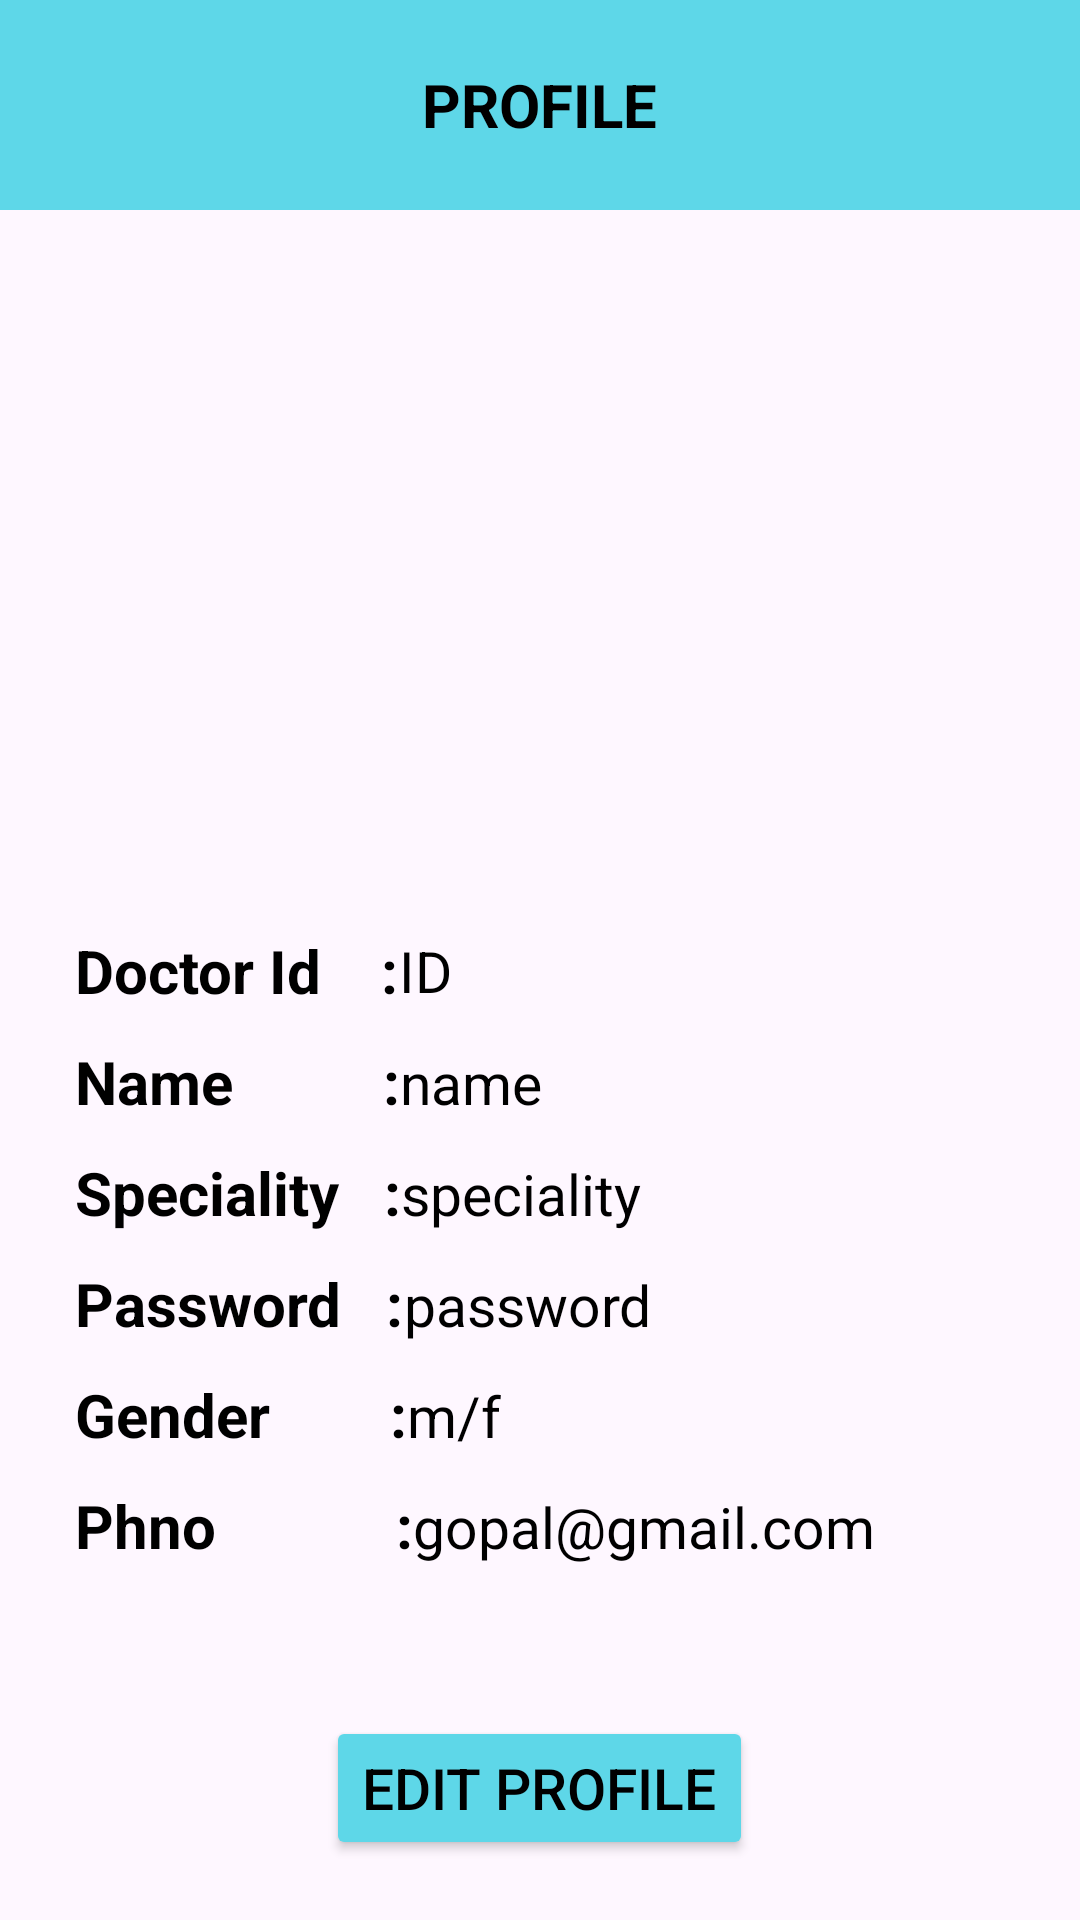

Produce the Android XML layout that renders to this screen, including the resource entries it uses.
<!-- AndroidManifest.xml: application theme Theme.LastApp -->
<!-- res/layout/activity_dprofile.xml -->
<?xml version="1.0" encoding="utf-8"?>
<LinearLayout xmlns:android="http://schemas.android.com/apk/res/android"
    xmlns:app="http://schemas.android.com/apk/res-auto"
    xmlns:tools="http://schemas.android.com/tools"
    android:layout_width="match_parent"
    android:layout_height="match_parent"
    android:orientation="vertical"
    tools:context="com.simats.airwayanesthesia.dProfile">
    <LinearLayout
        android:layout_width="match_parent"
        android:layout_height="70dp"
        android:gravity="center"
        android:background="#5ED7E8"
        >
        <TextView
            android:layout_width="wrap_content"
            android:layout_height="wrap_content"
            android:text="PROFILE"
            android:textStyle="bold"
            android:textSize="20dp"
            android:gravity="center"
            android:textColor="@color/black"
            />
    </LinearLayout>
    <LinearLayout
        android:layout_width="match_parent"
        android:orientation="vertical"
        android:layout_marginTop="40dp"
        android:layout_height="wrap_content"/>
    <ImageView
        android:id="@+id/img33"
        android:layout_width="150dp"
        android:layout_marginTop="20dp"
        android:layout_height="150dp"
        android:layout_gravity="center"
        android:scaleType="fitXY"
        android:src="@drawable/apd" />
        <LinearLayout
            android:layout_gravity="center"
            android:layout_marginTop="20dp"
            android:layout_width="match_parent"
            android:layout_height="wrap_content"
            android:orientation="vertical"
            android:layout_marginBottom="30dp"
            android:layout_marginLeft="5dp"
            android:layout_marginRight="5dp"


            >
            <LinearLayout
                android:layout_width="match_parent"
                android:layout_height="wrap_content"
                android:layout_marginTop="10dp"
                android:gravity="center"
                android:orientation="horizontal">
                <TextView
                    android:layout_width="wrap_content"
                    android:layout_height="wrap_content"
                    android:layout_marginLeft="20dp"
                    android:text="Doctor Id    :"

                    android:textStyle="bold"
                    android:textSize="20dp"
                    android:textColor="@color/black"
                    />
                <TextView
                    android:id="@+id/tx1"
                    android:layout_marginEnd="20dp"
                    android:layout_width="match_parent"
                    android:layout_height="wrap_content"
                    android:text="ID"
                    android:layout_marginLeft="5dp"
                    android:textSize="19dp"
                    android:textColor="@color/black"


                    />



            </LinearLayout>
            <LinearLayout
                android:layout_width="match_parent"
                android:layout_height="wrap_content"

                android:layout_marginTop="10dp"
                android:orientation="horizontal">

                <TextView

                    android:layout_width="wrap_content"
                    android:layout_height="wrap_content"
                    android:layout_marginLeft="20dp"
                    android:text="Name          :"
                    android:textStyle="bold"
                    android:textSize="20dp"
                    android:textColor="@color/black"
                    />
                <TextView
                    android:id="@+id/tx2"
                    android:layout_width="match_parent"
                    android:layout_height="wrap_content"
                    android:text="name"
                    android:textSize="19dp"
                    android:textColor="@color/black"
                    android:layout_marginLeft="5dp"
                    android:layout_marginEnd="20dp"

                    />



            </LinearLayout>
            <LinearLayout
                android:layout_width="match_parent"
                android:layout_height="wrap_content"
                android:layout_marginTop="10dp"
                android:orientation="horizontal">
                <TextView
                    android:layout_width="wrap_content"
                    android:layout_height="wrap_content"
                    android:layout_marginLeft="20dp"
                    android:text="Speciality   :"
                    android:textStyle="bold"
                    android:textSize="20dp"
                    android:textColor="@color/black"
                    />
                <TextView
                    android:id="@+id/tx3"
                    android:layout_width="match_parent"
                    android:layout_height="wrap_content"
                    android:text="speciality"
                    android:textSize="19dp"
                    android:layout_marginEnd="20dp"
                    android:textColor="@color/black"
                    android:layout_marginLeft="5dp"

                    />



            </LinearLayout>
            <LinearLayout
                android:layout_width="match_parent"
                android:layout_height="wrap_content"
                android:layout_marginTop="10dp"
                android:orientation="horizontal">
                <TextView
                    android:layout_width="wrap_content"
                    android:layout_height="wrap_content"
                    android:layout_marginLeft="20dp"
                    android:text="Password   :"
                    android:textStyle="bold"
                    android:textSize="20dp"
                    android:textColor="@color/black"
                    />
                <TextView
                    android:id="@+id/tx8"
                    android:layout_width="match_parent"
                    android:layout_height="wrap_content"
                    android:text="password"
                    android:textSize="19dp"
                    android:layout_marginEnd="20dp"
                    android:textColor="@color/black"
                    android:layout_marginLeft="5dp"

                    />



            </LinearLayout>
            <LinearLayout
                android:layout_width="match_parent"
                android:layout_height="wrap_content"
                android:layout_marginTop="10dp"
                android:orientation="horizontal">
                <TextView
                    android:layout_width="wrap_content"
                    android:layout_height="wrap_content"
                    android:layout_marginLeft="20dp"
                    android:text="Gender        :"
                    android:textStyle="bold"
                    android:textSize="20dp"
                    android:textColor="@color/black"
                    />
                <TextView
                    android:id="@+id/tx4"
                    android:layout_width="match_parent"
                    android:layout_height="wrap_content"
                    android:text="m/f"
                    android:layout_marginLeft="5dp"
                    android:layout_marginEnd="20dp"
                    android:textSize="19dp"
                    android:textColor="@color/black"


                    />



            </LinearLayout>
            <LinearLayout
                android:layout_width="match_parent"
                android:layout_height="wrap_content"
                android:layout_marginTop="10dp"
                android:orientation="horizontal">
                <TextView
                    android:layout_width="wrap_content"
                    android:layout_height="wrap_content"
                    android:layout_marginLeft="20dp"
                    android:text="Phno            :"
                    android:textStyle="bold"
                    android:textSize="20dp"
                    android:textColor="@color/black"
                    />
                <TextView
                    android:id="@+id/tx5"
                    android:layout_width="match_parent"
                    android:layout_height="wrap_content"
                    android:text="gopal@gmail.com"
                    android:textSize="19dp"
                    android:layout_marginEnd="20dp"
                    android:textColor="@color/black"
                    android:layout_marginLeft="5dp"

                    />



            </LinearLayout>

        </LinearLayout>
    <LinearLayout
        android:layout_width="match_parent"

        android:layout_height="match_parent"
        android:gravity="center"
        >



        <Button
            android:id="@+id/btn"
            android:layout_width="wrap_content"
            android:layout_height="wrap_content"
            android:layout_marginLeft="20dp"
            android:layout_marginRight="20dp"
            android:text="Edit Profile"
            android:textSize="19dp"
            android:textColor="@color/black"
            android:backgroundTint="#5ED7E8"
            />
    </LinearLayout>

</LinearLayout>
<!-- resources referenced by this layout -->
<resources>
  <color name="black">#FF000000</color>
  <style name="Theme.LastApp" parent="Base.Theme.LastApp" />
  <style name="Base.Theme.LastApp" parent="Theme.Material3.DayNight.NoActionBar">
          
          
          <item name="android:windowDisablePreview">true</item>
          <item name="android:windowContentOverlay">@null</item>
          <item name="android:backgroundDimEnabled">false</item>
          <item name="android:windowFullscreen">true</item>
      </style>
</resources>
